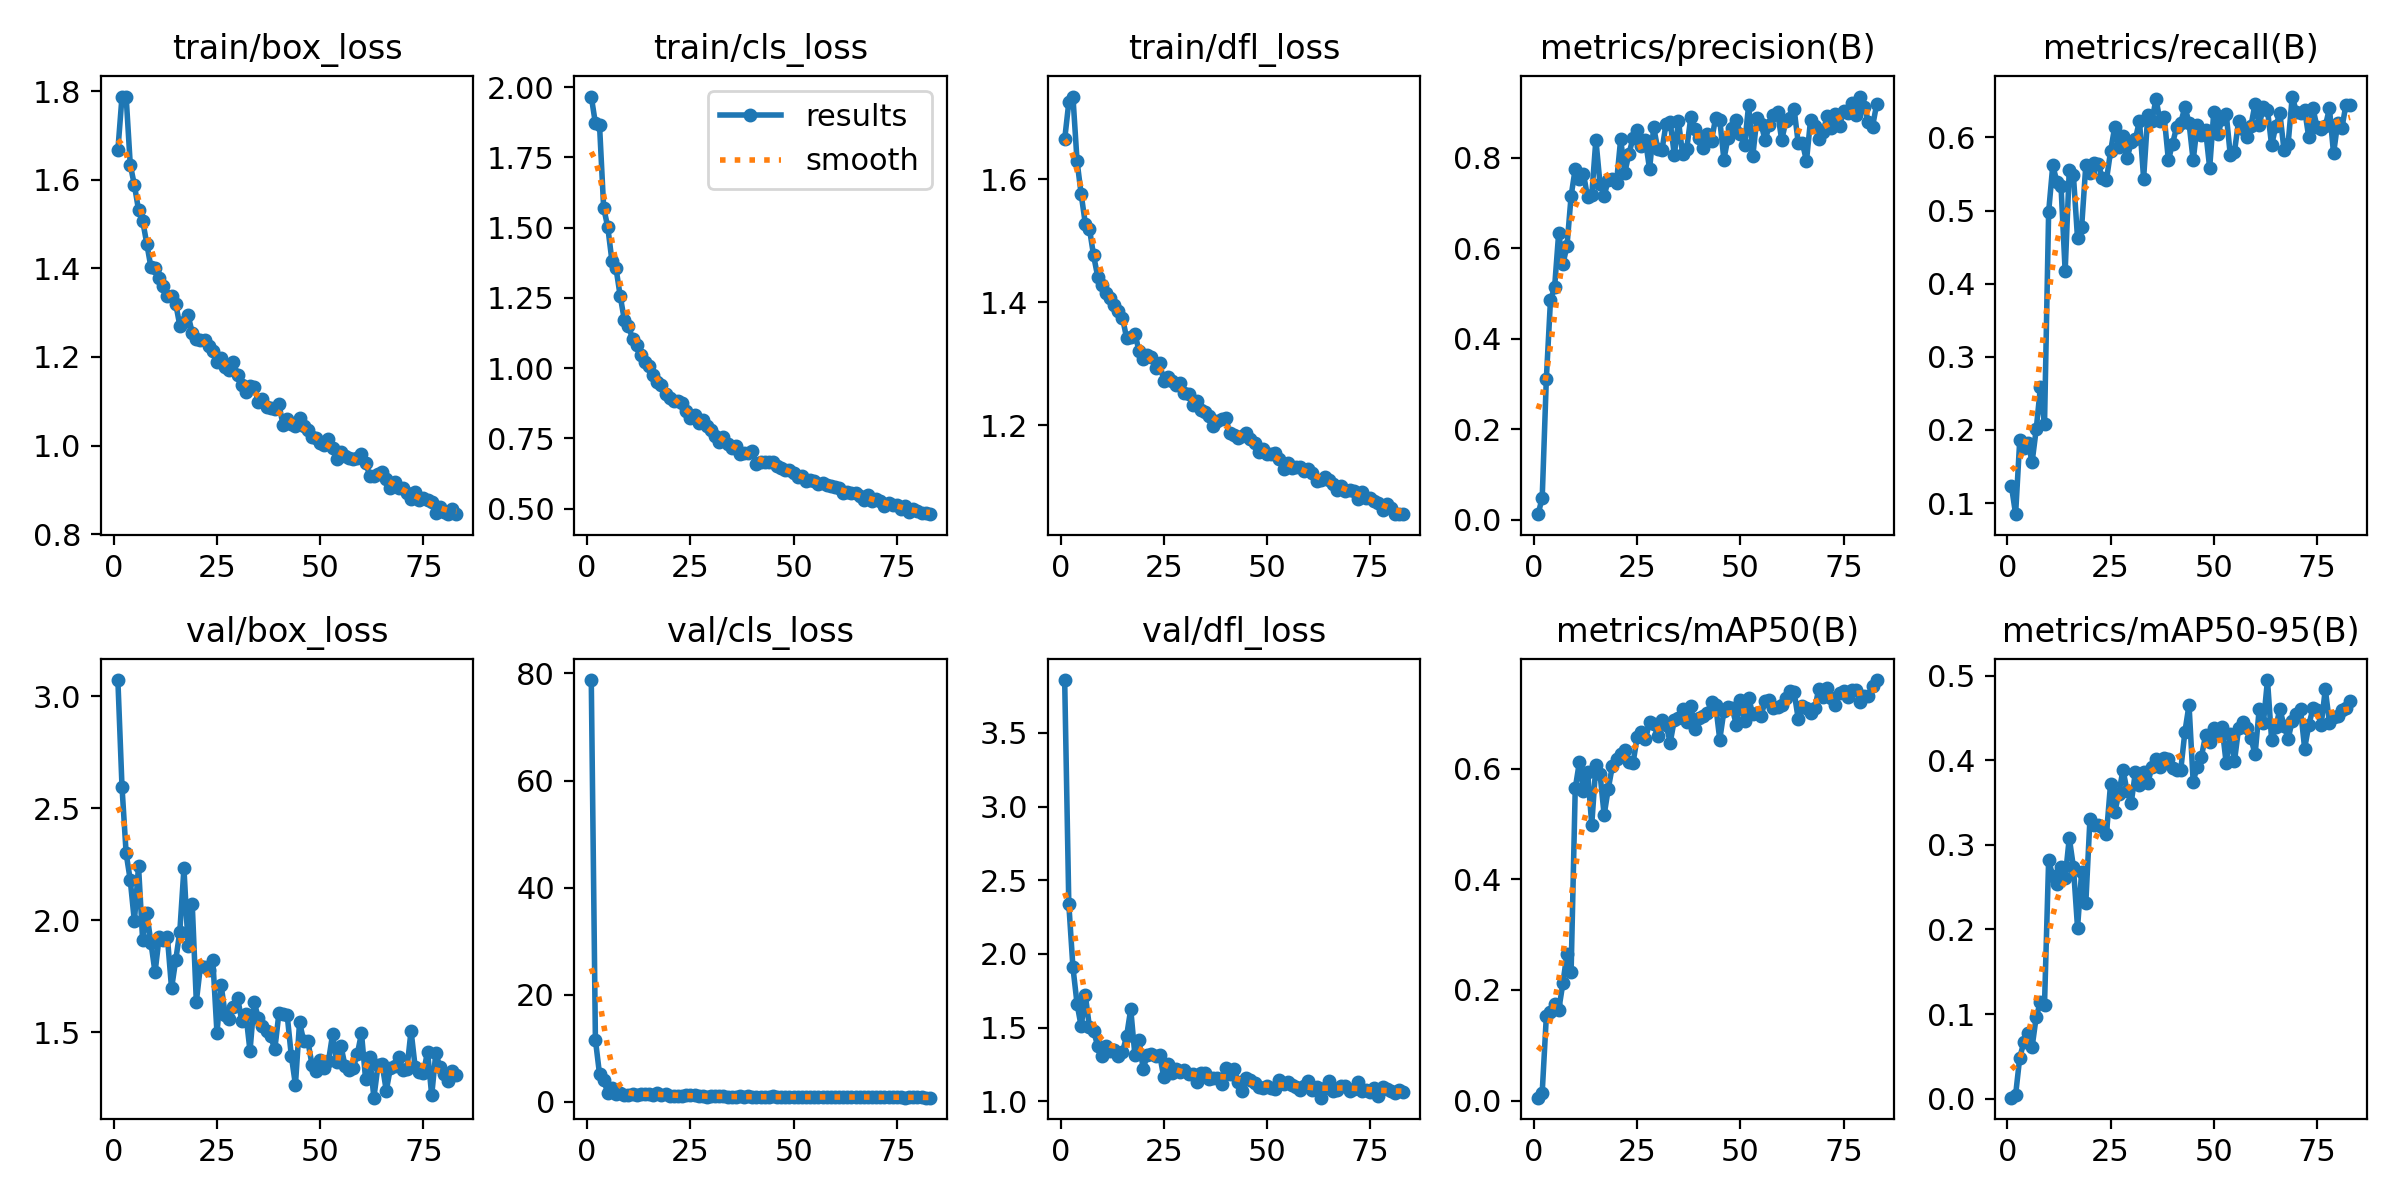

Values plotted in this chart, from the file beside it:
epoch, time, train/box_loss, train/cls_loss, train/dfl_loss, metrics/precision(B), metrics/recall(B), metrics/mAP50(B), metrics/mAP50-95(B), val/box_loss, val/cls_loss, val/dfl_loss, lr/pg0, lr/pg1, lr/pg2
1, 549.9, 1.667, 1.966, 1.665, 0.01206, 0.1229, 0.00517, 0.00122, 3.072, 78.76, 3.857, 0.0006621, 0.0006621, 0.0006621
2, 1113, 1.788, 1.871, 1.725, 0.04794, 0.08476, 0.01441, 0.00441, 2.595, 11.6, 2.339, 0.001316, 0.001316, 0.001316
3, 1695, 1.788, 1.864, 1.735, 0.3111, 0.1857, 0.1521, 0.04862, 2.298, 5.179, 1.91, 0.001956, 0.001956, 0.001956
4, 2311, 1.634, 1.571, 1.629, 0.4846, 0.1752, 0.1609, 0.06672, 2.179, 4.167, 1.662, 0.001941, 0.001941, 0.001941
5, 2909, 1.588, 1.501, 1.576, 0.5133, 0.1819, 0.1753, 0.07779, 1.994, 1.594, 1.508, 0.001921, 0.001921, 0.001921
6, 3522, 1.532, 1.382, 1.528, 0.6347, 0.1562, 0.1638, 0.06117, 2.24, 2.592, 1.722, 0.001901, 0.001901, 0.001901
7, 4151, 1.508, 1.355, 1.52, 0.5645, 0.2012, 0.2117, 0.09699, 1.911, 1.539, 1.504, 0.001881, 0.001881, 0.001881
8, 4778, 1.456, 1.257, 1.476, 0.6048, 0.2581, 0.2653, 0.1139, 2.032, 1.612, 1.476, 0.001861, 0.001861, 0.001861
9, 5467, 1.403, 1.172, 1.442, 0.7155, 0.2076, 0.2327, 0.1113, 1.9, 1.232, 1.379, 0.001842, 0.001842, 0.001842
10, 6146, 1.401, 1.152, 1.427, 0.776, 0.4981, 0.5642, 0.2818, 1.767, 1.322, 1.308, 0.001822, 0.001822, 0.001822
11, 6838, 1.378, 1.103, 1.415, 0.7534, 0.5617, 0.6115, 0.2629, 1.924, 1.415, 1.374, 0.001802, 0.001802, 0.001802
12, 7630, 1.36, 1.084, 1.407, 0.764, 0.5395, 0.5588, 0.2543, 1.91, 1.254, 1.344, 0.001782, 0.001782, 0.001782
13, 8347, 1.339, 1.048, 1.396, 0.7126, 0.5333, 0.5936, 0.2734, 1.923, 1.419, 1.351, 0.001762, 0.001762, 0.001762
14, 9161, 1.337, 1.023, 1.385, 0.7167, 0.4171, 0.4989, 0.2608, 1.696, 1.465, 1.306, 0.001743, 0.001743, 0.001743
15, 9926, 1.321, 1.007, 1.375, 0.8402, 0.5557, 0.6061, 0.3082, 1.821, 1.466, 1.334, 0.001723, 0.001723, 0.001723
16, 10721, 1.271, 0.9751, 1.342, 0.7421, 0.5481, 0.591, 0.274, 1.949, 1.377, 1.444, 0.001703, 0.001703, 0.001703
17, 11541, 1.279, 0.9509, 1.344, 0.7156, 0.4619, 0.5161, 0.2021, 2.232, 1.644, 1.626, 0.001683, 0.001683, 0.001683
18, 12379, 1.294, 0.9415, 1.349, 0.7513, 0.4781, 0.5637, 0.2684, 1.886, 1.358, 1.315, 0.001663, 0.001663, 0.001663
19, 13202, 1.255, 0.9079, 1.321, 0.7527, 0.5619, 0.6048, 0.231, 2.074, 1.511, 1.418, 0.001644, 0.001644, 0.001644
20, 13996, 1.24, 0.8947, 1.308, 0.7452, 0.5515, 0.6168, 0.3302, 1.637, 1.127, 1.222, 0.001624, 0.001624, 0.001624
21, 14847, 1.239, 0.8842, 1.315, 0.8412, 0.5649, 0.6262, 0.323, 1.796, 1.167, 1.314, 0.001604, 0.001604, 0.001604
22, 15754, 1.238, 0.8826, 1.31, 0.767, 0.5642, 0.6336, 0.324, 1.792, 1.187, 1.319, 0.001584, 0.001584, 0.001584
23, 16618, 1.225, 0.8756, 1.294, 0.8089, 0.5444, 0.612, 0.3207, 1.777, 1.162, 1.306, 0.001564, 0.001564, 0.001564
24, 17493, 1.214, 0.8459, 1.302, 0.8433, 0.5419, 0.6103, 0.3128, 1.821, 1.216, 1.316, 0.001545, 0.001545, 0.001545
25, 18330, 1.189, 0.8224, 1.272, 0.8612, 0.5809, 0.6566, 0.3722, 1.497, 1.208, 1.166, 0.001525, 0.001525, 0.001525
26, 19168, 1.197, 0.8337, 1.279, 0.8255, 0.6143, 0.6667, 0.3388, 1.711, 1.207, 1.257, 0.001505, 0.001505, 0.001505
27, 20113, 1.178, 0.8056, 1.273, 0.8388, 0.5867, 0.6531, 0.3602, 1.578, 1.053, 1.193, 0.001485, 0.001485, 0.001485
28, 21009, 1.17, 0.8145, 1.266, 0.7748, 0.6019, 0.6834, 0.389, 1.56, 1.012, 1.221, 0.001465, 0.001465, 0.001465
29, 21855, 1.188, 0.793, 1.269, 0.8671, 0.5718, 0.6797, 0.3635, 1.615, 0.9975, 1.197, 0.001446, 0.001446, 0.001446
30, 22738, 1.16, 0.7794, 1.253, 0.819, 0.5933, 0.6589, 0.3494, 1.654, 1.083, 1.212, 0.001426, 0.001426, 0.001426
31, 23625, 1.136, 0.7603, 1.251, 0.8166, 0.5978, 0.6876, 0.3859, 1.551, 1.021, 1.184, 0.001406, 0.001406, 0.001406
32, 24459, 1.122, 0.7367, 1.233, 0.8757, 0.6229, 0.6787, 0.3712, 1.58, 1.019, 1.188, 0.001386, 0.001386, 0.001386
33, 25434, 1.135, 0.7546, 1.239, 0.8789, 0.5438, 0.6471, 0.3865, 1.417, 1.031, 1.135, 0.001366, 0.001366, 0.001366
34, 26511, 1.133, 0.7305, 1.225, 0.8062, 0.6301, 0.6881, 0.3733, 1.636, 0.9838, 1.196, 0.001347, 0.001347, 0.001347
35, 27395, 1.099, 0.717, 1.222, 0.8813, 0.6222, 0.6909, 0.3915, 1.563, 0.948, 1.196, 0.001327, 0.001327, 0.001327
36, 28366, 1.105, 0.7227, 1.216, 0.8079, 0.6528, 0.7077, 0.4011, 1.527, 0.9548, 1.151, 0.001307, 0.001307, 0.001307
37, 29228, 1.088, 0.6964, 1.199, 0.8199, 0.6219, 0.6851, 0.3922, 1.506, 1.05, 1.157, 0.001287, 0.001287, 0.001287
38, 30026, 1.085, 0.697, 1.208, 0.8906, 0.628, 0.7137, 0.4031, 1.483, 0.8975, 1.162, 0.001267, 0.001267, 0.001267
39, 30989, 1.082, 0.6991, 1.21, 0.8628, 0.5689, 0.6713, 0.4018, 1.424, 1.027, 1.121, 0.001248, 0.001248, 0.001248
40, 31895, 1.093, 0.7045, 1.212, 0.8437, 0.5914, 0.6917, 0.3911, 1.585, 0.9454, 1.224, 0.001228, 0.001228, 0.001228
41, 32819, 1.046, 0.6608, 1.187, 0.8218, 0.6143, 0.6957, 0.3886, 1.583, 0.9747, 1.184, 0.001208, 0.001208, 0.001208
42, 33781, 1.06, 0.6667, 1.183, 0.8515, 0.62, 0.7013, 0.3887, 1.578, 0.9576, 1.22, 0.001188, 0.001188, 0.001188
43, 34656, 1.048, 0.6672, 1.179, 0.8378, 0.6419, 0.7206, 0.4337, 1.395, 0.87, 1.133, 0.001168, 0.001168, 0.001168
44, 35706, 1.045, 0.6645, 1.183, 0.8881, 0.6201, 0.7154, 0.4654, 1.266, 0.8434, 1.07, 0.001149, 0.001149, 0.001149
45, 36614, 1.062, 0.667, 1.188, 0.8842, 0.5686, 0.6524, 0.3748, 1.545, 1.051, 1.159, 0.001129, 0.001129, 0.001129
46, 37595, 1.044, 0.6526, 1.178, 0.7962, 0.6174, 0.7036, 0.3926, 1.461, 0.9652, 1.148, 0.001109, 0.001109, 0.001109
47, 38631, 1.034, 0.6452, 1.171, 0.8447, 0.6029, 0.7121, 0.404, 1.463, 0.9524, 1.127, 0.001089, 0.001089, 0.001089
48, 39539, 1.018, 0.6374, 1.157, 0.8656, 0.6105, 0.7095, 0.4296, 1.356, 0.9233, 1.1, 0.001069, 0.001069, 0.001069
49, 40460, 1.017, 0.6378, 1.161, 0.8826, 0.5584, 0.6794, 0.4214, 1.325, 0.9343, 1.094, 0.00105, 0.00105, 0.00105
50, 41327, 1.005, 0.6285, 1.153, 0.8535, 0.6352, 0.7245, 0.4384, 1.375, 0.8419, 1.108, 0.00103, 0.00103, 0.00103
51, 42319, 1.001, 0.6141, 1.153, 0.8278, 0.6045, 0.6858, 0.431, 1.341, 0.9311, 1.091, 0.00101, 0.00101, 0.00101
52, 43335, 1.014, 0.6164, 1.154, 0.917, 0.6248, 0.7273, 0.4391, 1.37, 0.8718, 1.086, 0.0009902, 0.0009902, 0.0009902
53, 44344, 0.9954, 0.5995, 1.145, 0.8039, 0.6324, 0.6982, 0.3966, 1.491, 0.9664, 1.149, 0.0009704, 0.0009704, 0.0009704
54, 45457, 0.9691, 0.6005, 1.129, 0.8883, 0.5756, 0.6999, 0.4313, 1.367, 0.9205, 1.117, 0.0009506, 0.0009506, 0.0009506
55, 46496, 0.9847, 0.5994, 1.139, 0.8751, 0.5805, 0.6958, 0.3987, 1.441, 0.9699, 1.134, 0.0009308, 0.0009308, 0.0009308
56, 47555, 0.9766, 0.5866, 1.13, 0.8383, 0.6222, 0.722, 0.4377, 1.351, 0.9105, 1.113, 0.000911, 0.000911, 0.000911
57, 48498, 0.9719, 0.5902, 1.133, 0.873, 0.6114, 0.7246, 0.4449, 1.332, 0.8259, 1.099, 0.0008912, 0.0008912, 0.0008912
58, 49467, 0.9694, 0.5851, 1.133, 0.8946, 0.6, 0.7097, 0.4377, 1.34, 0.9637, 1.076, 0.0008714, 0.0008714, 0.0008714
59, 50311, 0.9725, 0.5793, 1.126, 0.901, 0.6162, 0.7111, 0.4258, 1.404, 0.9817, 1.103, 0.0008516, 0.0008516, 0.0008516
60, 51192, 0.9806, 0.5775, 1.13, 0.8392, 0.6461, 0.7146, 0.407, 1.495, 0.9044, 1.137, 0.0008318, 0.0008318, 0.0008318
... 23 more rows
